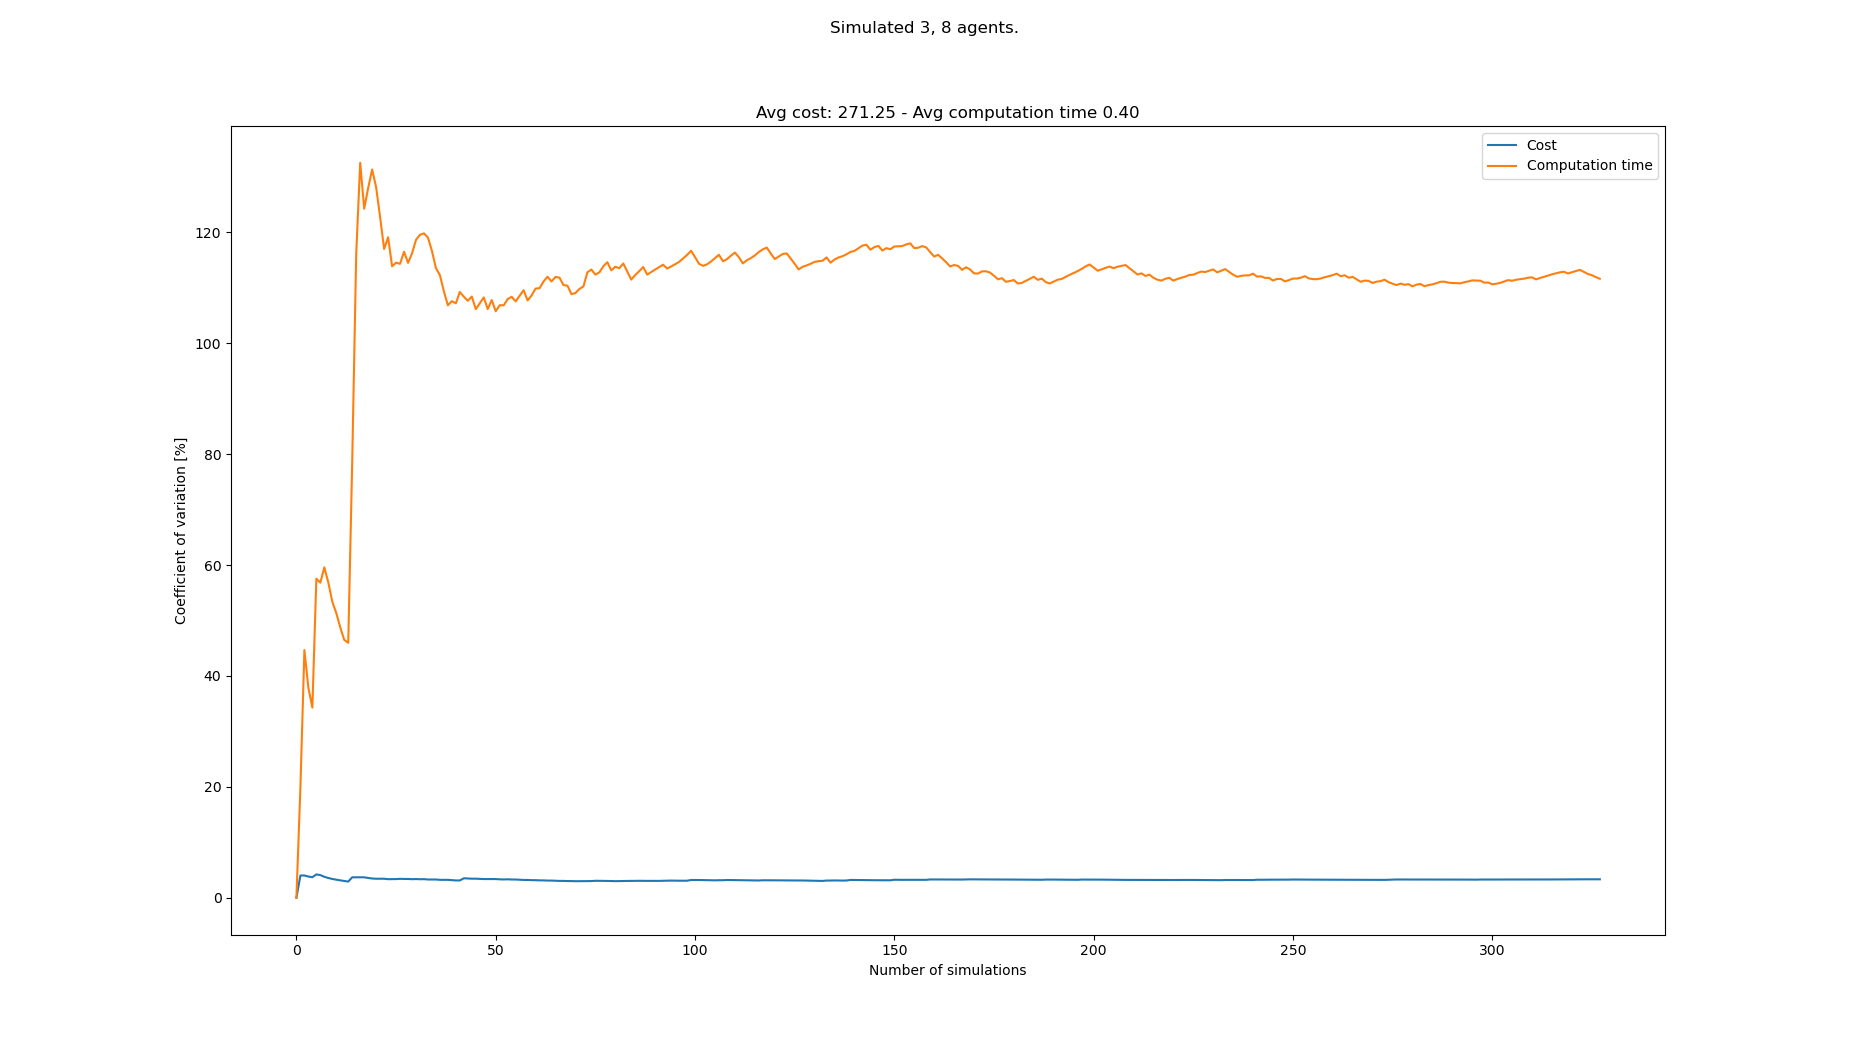

The file beside this chart, header and first rows:
starts, goals, Cost, Cost_var, Cost_mean, Cost_std, Computation time, Computation time_var, Computation time_mean, Computation time_std
[(5, 1), (6, 1), (1, 0), (3, 20), (6, 21…, [(6, 20), (4, 21), (2, 20), (3, 0), (6, …, 251, 0.0, 251.0, 0.0, 0.05258, 0.0, 0.05258, 0.0
[(5, 1), (5, 0), (7, 0), (7, 20), (8, 20…, [(7, 20), (7, 21), (2, 20), (6, 1), (0, …, 272, 4.015, 261.5, 10.5, 0.07871, 19.9, 0.06564, 0.01306
[(5, 0), (5, 1), (7, 1), (5, 21), (0, 21…, [(1, 20), (6, 21), (8, 21), (7, 1), (4, …, , 4.015, 261.5, 10.5, 0.1523, 44.67, 0.09453, 0.04223
[(8, 1), (3, 0), (5, 0), (6, 20), (0, 21…, [(0, 21), (5, 21), (2, 20), (8, 1), (5, …, 273, 3.823, 265.3, 10.14, 0.107, 37.86, 0.09764, 0.03696
[(1, 0), (3, 0), (2, 0), (7, 21), (2, 20…, [(3, 20), (7, 21), (5, 21), (6, 0), (2, …, 276, 3.703, 268.0, 9.925, 0.1323, 34.29, 0.1046, 0.03586
[(4, 1), (2, 1), (6, 1), (2, 21), (7, 20…, [(8, 21), (4, 21), (0, 21), (8, 0), (5, …, 286, 4.208, 271.6, 11.43, 0.2962, 57.54, 0.1365, 0.07855
[(2, 0), (4, 1), (6, 0), (0, 21), (3, 20…, [(3, 21), (6, 21), (4, 20), (5, 1), (0, …, 262, 4.085, 270.0, 11.03, 0.09474, 56.82, 0.1305, 0.07417
[(7, 1), (6, 0), (0, 0), (5, 20), (1, 21…, [(0, 20), (6, 21), (8, 21), (5, 1), (4, …, 270, 3.782, 270.0, 10.21, 0.06373, 59.59, 0.1222, 0.07282
[(2, 1), (6, 1), (8, 1), (3, 20), (2, 20…, [(7, 21), (4, 20), (5, 21), (0, 0), (8, …, 267, 3.562, 269.6, 9.604, 0.1107, 56.86, 0.1209, 0.06875
[(5, 0), (4, 0), (7, 1), (5, 20), (1, 20…, [(1, 20), (5, 21), (6, 20), (3, 1), (0, …, 266, 3.39, 269.2, 9.126, 0.1848, 53.4, 0.1273, 0.06798
[(1, 1), (0, 1), (1, 0), (4, 20), (6, 21…, [(5, 20), (0, 20), (3, 21), (7, 0), (4, …, 265, 3.255, 268.8, 8.75, 0.1171, 51.34, 0.1264, 0.06488
[(4, 1), (0, 0), (7, 1), (8, 21), (4, 20…, [(0, 21), (4, 21), (3, 21), (6, 0), (8, …, 273, 3.132, 269.2, 8.43, 0.1427, 48.76, 0.1277, 0.06228
[(3, 0), (4, 1), (8, 0), (1, 21), (4, 20…, [(3, 21), (5, 20), (3, 20), (7, 1), (1, …, 266, 3.019, 268.9, 8.118, 0.1455, 46.49, 0.1291, 0.06003
[(8, 1), (7, 1), (6, 0), (8, 21), (3, 21…, [(2, 20), (3, 21), (4, 20), (7, 0), (6, …, 266, 2.917, 268.7, 7.839, 0.09891, 45.97, 0.1269, 0.05836
[(7, 0), (3, 1), (5, 0), (1, 21), (8, 20…, [(2, 20), (0, 21), (8, 21), (2, 0), (5, …, 294, 3.688, 270.5, 9.977, 0.5649, 78.73, 0.1561, 0.1229
[(0, 0), (6, 0), (0, 1), (8, 21), (7, 20…, [(1, 21), (1, 20), (5, 20), (4, 1), (2, …, , 3.688, 270.5, 9.977, 1.044, 116.1, 0.2116, 0.2457
[(5, 0), (6, 1), (7, 1), (8, 21), (6, 20…, [(1, 20), (5, 20), (0, 20), (6, 0), (0, …, , 3.688, 270.5, 9.977, 1.456, 132.6, 0.2849, 0.3776
[(6, 0), (3, 0), (3, 1), (0, 20), (5, 21…, [(3, 21), (1, 20), (2, 21), (5, 1), (3, …, , 3.688, 270.5, 9.977, 1.055, 124.3, 0.3276, 0.4071
[(5, 0), (1, 1), (2, 0), (1, 21), (4, 21…, [(6, 21), (6, 20), (0, 21), (6, 1), (5, …, 269, 3.567, 270.4, 9.646, 0.05382, 128, 0.3132, 0.4009
[(7, 1), (6, 0), (0, 1), (0, 21), (5, 21…, [(2, 20), (1, 20), (4, 20), (6, 1), (3, …, 267, 3.47, 270.2, 9.376, 0.05936, 131.3, 0.3005, 0.3947
[(7, 1), (5, 0), (0, 1), (2, 21), (2, 20…, [(2, 20), (4, 21), (5, 21), (5, 0), (6, …, 278, 3.429, 270.6, 9.28, 0.303, 128.1, 0.3006, 0.3852
[(3, 1), (3, 0), (2, 1), (4, 20), (3, 20…, [(3, 20), (7, 20), (0, 20), (3, 0), (8, …, , 3.429, 270.6, 9.28, 1.166, 122.7, 0.34, 0.4172
[(7, 1), (0, 0), (5, 1), (7, 21), (8, 21…, [(2, 20), (6, 20), (7, 20), (5, 0), (6, …, , 3.429, 270.6, 9.28, 1.096, 117, 0.3728, 0.4362
[(7, 1), (2, 0), (6, 1), (7, 21), (3, 20…, [(1, 20), (2, 21), (5, 21), (6, 0), (0, …, 267, 3.349, 270.4, 9.057, 0.0992, 119.1, 0.3614, 0.4305
[(5, 0), (8, 0), (6, 0), (7, 20), (8, 21…, [(6, 20), (5, 20), (8, 21), (4, 1), (1, …, , 3.349, 270.4, 9.057, 1.054, 113.9, 0.3891, 0.4432
[(3, 1), (2, 1), (0, 0), (4, 21), (3, 20…, [(1, 21), (8, 21), (3, 21), (4, 1), (6, …, 281, 3.367, 271.0, 9.125, 0.1789, 114.5, 0.3811, 0.4364
[(1, 1), (2, 0), (7, 1), (7, 20), (0, 21…, [(8, 20), (3, 20), (6, 20), (3, 0), (4, …, 283, 3.413, 271.6, 9.27, 0.229, 114.3, 0.3754, 0.4292
[(5, 0), (5, 1), (1, 0), (3, 21), (0, 20…, [(7, 20), (8, 21), (1, 20), (0, 0), (4, …, 264, 3.388, 271.2, 9.191, 0.07909, 116.5, 0.3648, 0.4251
[(5, 1), (8, 0), (3, 0), (7, 21), (4, 21…, [(6, 20), (6, 21), (4, 21), (5, 1), (1, …, , 3.388, 271.2, 9.191, 0.3629, 114.5, 0.3648, 0.4177
[(7, 1), (5, 0), (0, 1), (2, 20), (0, 21…, [(0, 21), (2, 21), (8, 21), (2, 1), (6, …, 278, 3.347, 271.5, 9.089, 0.09624, 116.2, 0.3558, 0.4135
[(5, 1), (0, 0), (0, 1), (2, 20), (0, 20…, [(7, 21), (2, 21), (3, 21), (2, 1), (2, …, 261, 3.374, 271.1, 9.146, 0.04717, 118.7, 0.3459, 0.4104
[(7, 0), (8, 1), (6, 0), (8, 21), (7, 20…, [(8, 21), (1, 21), (6, 20), (5, 0), (7, …, 278, 3.338, 271.4, 9.059, 0.1336, 119.6, 0.3392, 0.4056
[(7, 0), (0, 0), (3, 0), (5, 21), (8, 21…, [(2, 20), (5, 20), (7, 20), (1, 0), (3, …, 282, 3.354, 271.8, 9.117, 0.173, 119.8, 0.3342, 0.4004
[(2, 0), (7, 1), (4, 1), (2, 21), (4, 20…, [(0, 20), (6, 20), (4, 21), (0, 0), (7, …, 274, 3.292, 271.9, 8.95, 0.2454, 119.1, 0.3316, 0.3948
[(2, 0), (6, 0), (4, 1), (1, 20), (2, 20…, [(7, 20), (6, 20), (1, 21), (2, 1), (8, …, , 3.292, 271.9, 8.95, 1.223, 116.6, 0.357, 0.4165
[(7, 0), (6, 1), (3, 1), (3, 21), (8, 20…, [(0, 21), (8, 20), (4, 20), (0, 1), (4, …, , 3.292, 271.9, 8.95, 1.128, 113.5, 0.3785, 0.4297
[(2, 0), (1, 1), (7, 0), (7, 20), (2, 21…, [(1, 21), (6, 20), (2, 20), (7, 0), (3, …, 272, 3.23, 271.9, 8.783, 0.3449, 112.3, 0.3775, 0.4239
[(6, 1), (0, 1), (1, 1), (5, 21), (1, 20…, [(7, 20), (8, 20), (8, 21), (7, 1), (4, …, , 3.23, 271.9, 8.783, 1.076, 109.4, 0.3959, 0.433
[(2, 0), (5, 1), (0, 0), (8, 21), (4, 20…, [(6, 20), (4, 21), (3, 21), (5, 1), (1, …, , 3.23, 271.9, 8.783, 1.147, 106.8, 0.4152, 0.4436
[(7, 0), (1, 1), (3, 0), (5, 21), (1, 21…, [(1, 20), (8, 20), (0, 21), (1, 1), (0, …, 274, 3.174, 272, 8.633, 0.1592, 107.6, 0.4088, 0.4398
[(5, 1), (2, 1), (0, 1), (2, 21), (0, 21…, [(1, 21), (3, 21), (2, 20), (4, 1), (2, …, 270, 3.123, 271.9, 8.491, 0.2812, 107.2, 0.4057, 0.4349
[(4, 1), (4, 0), (1, 1), (0, 21), (1, 21…, [(6, 21), (5, 21), (2, 20), (2, 1), (2, …, , 3.123, 271.9, 8.491, 0.03081, 109.2, 0.3968, 0.4335
[(8, 0), (0, 0), (6, 0), (2, 20), (5, 21…, [(3, 20), (8, 21), (0, 20), (7, 1), (5, …, 298, 3.51, 272.8, 9.573, 0.3351, 108.4, 0.3953, 0.4285
[(4, 0), (5, 0), (6, 1), (4, 20), (4, 21…, [(0, 20), (2, 20), (1, 20), (4, 0), (4, …, 279, 3.474, 273, 9.482, 0.3178, 107.7, 0.3936, 0.4237
[(8, 1), (2, 1), (0, 1), (1, 21), (2, 21…, [(0, 20), (8, 21), (7, 21), (2, 1), (2, …, 279, 3.438, 273.2, 9.391, 0.1418, 108.4, 0.388, 0.4207
[(0, 1), (6, 0), (8, 0), (3, 21), (3, 20…, [(2, 21), (8, 20), (1, 20), (0, 1), (1, …, , 3.438, 273.2, 9.391, 1.052, 106.2, 0.4024, 0.4272
[(8, 1), (0, 1), (1, 0), (4, 20), (3, 21…, [(8, 21), (0, 21), (4, 20), (4, 1), (3, …, 268, 3.403, 273.0, 9.29, 0.1109, 107.2, 0.3962, 0.4247
[(6, 1), (4, 1), (5, 0), (4, 21), (8, 20…, [(0, 20), (4, 20), (8, 21), (3, 0), (7, …, 279, 3.371, 273.2, 9.208, 0.1032, 108.3, 0.3901, 0.4223
[(7, 1), (3, 0), (8, 1), (2, 21), (1, 20…, [(1, 21), (0, 21), (2, 21), (5, 1), (4, …, , 3.371, 273.2, 9.208, 1.067, 106.2, 0.4039, 0.4288
[(7, 1), (8, 1), (6, 1), (0, 21), (8, 20…, [(2, 20), (3, 21), (7, 21), (1, 0), (4, …, , 3.371, 273.2, 9.208, 0.04013, 107.8, 0.3966, 0.4276
[(4, 1), (1, 1), (6, 1), (5, 20), (5, 21…, [(0, 21), (3, 21), (8, 20), (4, 0), (5, …, , 3.371, 273.2, 9.208, 1.066, 105.8, 0.4098, 0.4334
[(6, 1), (0, 1), (8, 0), (2, 20), (6, 21…, [(1, 21), (7, 20), (6, 20), (8, 0), (2, …, 274, 3.322, 273.2, 9.077, 0.09502, 106.9, 0.4037, 0.4314
[(6, 1), (6, 0), (7, 0), (8, 21), (6, 20…, [(4, 21), (7, 21), (5, 21), (5, 1), (8, …, 280, 3.299, 273.4, 9.019, 0.2343, 106.8, 0.4005, 0.4279
[(7, 1), (3, 0), (8, 0), (7, 21), (5, 21…, [(6, 21), (0, 20), (7, 21), (8, 1), (8, …, 262, 3.327, 273.1, 9.086, 0.08313, 108, 0.3947, 0.4261
[(6, 1), (0, 0), (6, 0), (3, 20), (6, 21…, [(2, 20), (1, 20), (3, 20), (0, 1), (1, …, 270, 3.289, 273.0, 8.98, 0.1681, 108.4, 0.3905, 0.4233
[(8, 0), (5, 1), (1, 1), (8, 21), (2, 21…, [(2, 21), (0, 21), (5, 21), (5, 0), (4, …, , 3.289, 273.0, 8.98, 1.357, 107.6, 0.4078, 0.4386
[(5, 0), (1, 0), (0, 1), (4, 21), (7, 20…, [(7, 20), (5, 21), (6, 21), (0, 1), (1, …, 276, 3.25, 273.1, 8.876, 0.0908, 108.6, 0.4022, 0.4367
[(3, 0), (4, 1), (4, 0), (5, 20), (1, 20…, [(2, 21), (7, 20), (3, 20), (4, 1), (8, …, 274, 3.21, 273.1, 8.766, 0.09106, 109.6, 0.3969, 0.4348
[(4, 1), (2, 0), (5, 1), (8, 21), (3, 21…, [(2, 21), (3, 20), (7, 20), (8, 0), (6, …, , 3.21, 273.1, 8.766, 1.071, 107.7, 0.4083, 0.4398
[(2, 0), (3, 0), (0, 0), (2, 21), (2, 20…, [(1, 20), (1, 21), (3, 21), (7, 1), (2, …, 272, 3.171, 273.1, 8.66, 0.1004, 108.6, 0.4032, 0.4379
... 258 more rows
